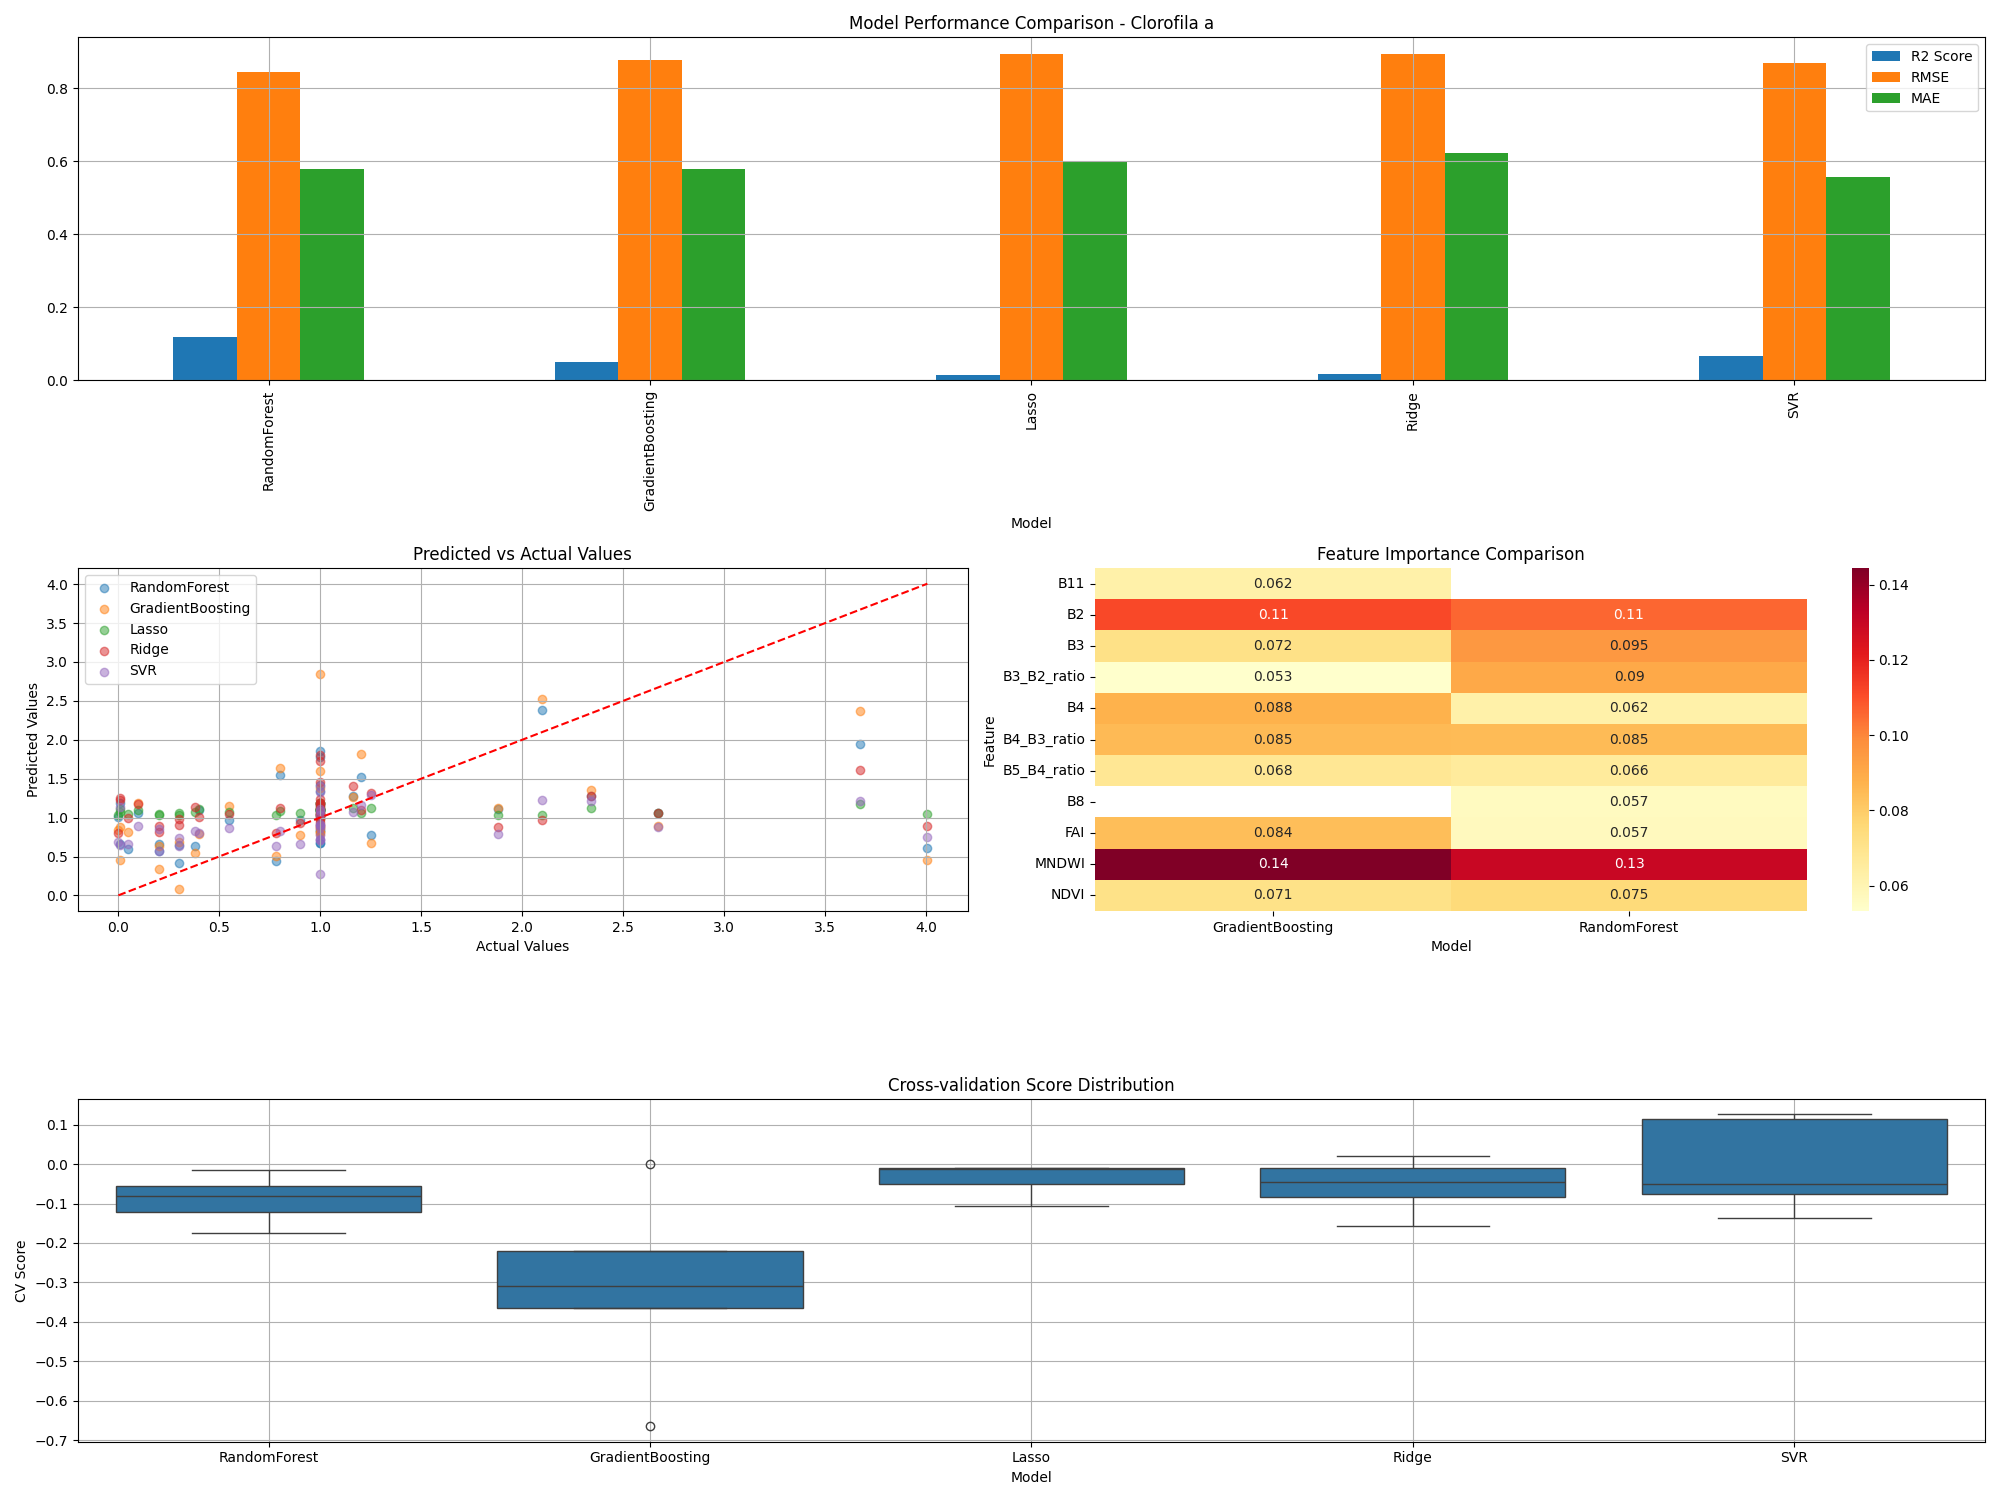

Data behind this chart, as committed beside it:
model, rmse, mae, r2, cv_mean, cv_std
RandomForest, 0.8454, 0.5786, 0.1181, -0.08946, 0.05449
GradientBoosting, 0.877, 0.5782, 0.05104, -0.3112, 0.216
Lasso, 0.8943, 0.6006, 0.01305, -0.03775, 0.03698
Ridge, 0.8922, 0.622, 0.0178, -0.05428, 0.06151
SVR, 0.8701, 0.5571, 0.0659, -0.004302, 0.1054
